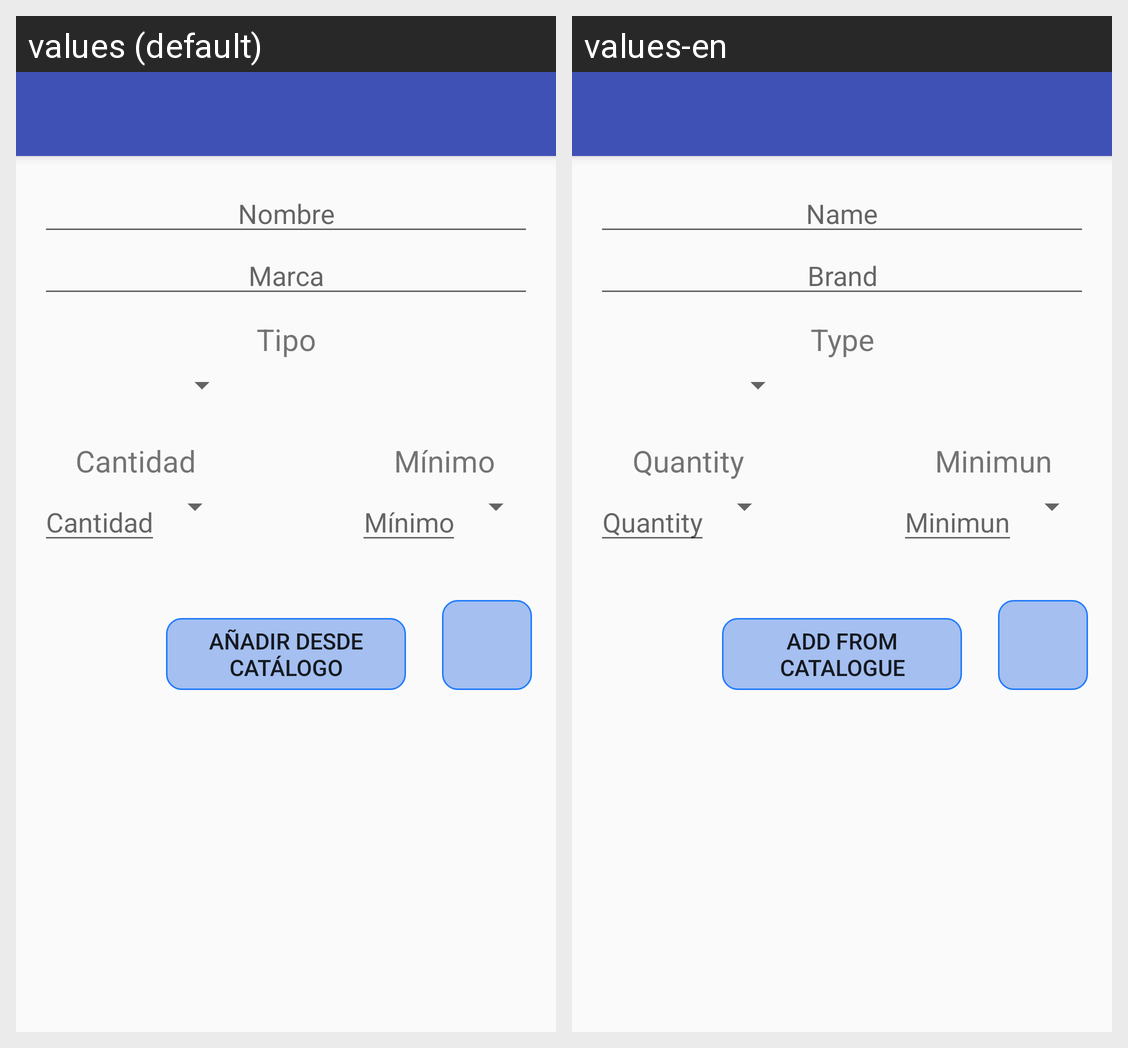

For this localized Android screen grid, give each drawn string resource with its value in every locale shown.
Android screen res/layout/activity_stock_add.xml rendered under 2 locales, left to right: values (default), values-en. Device: Nexus 5 (rendered at 1080×1920; each locale shown at half size, 540×960, under a caption strip naming it); theme AppTheme.
Strings drawn on this screen, with the default value and each locale's value (text and hints the layout hard-codes, and strings that could not be matched under every locale, appear in the picture but are not listed):

Nombre
  values: Nombre
  values-en: Name

Marca
  values: Marca
  values-en: Brand

Tipo
  values: Tipo
  values-en: Type

Cantidad
  values: Cantidad
  values-en: Quantity

Minimo
  values: Mínimo
  values-en: Minimun
